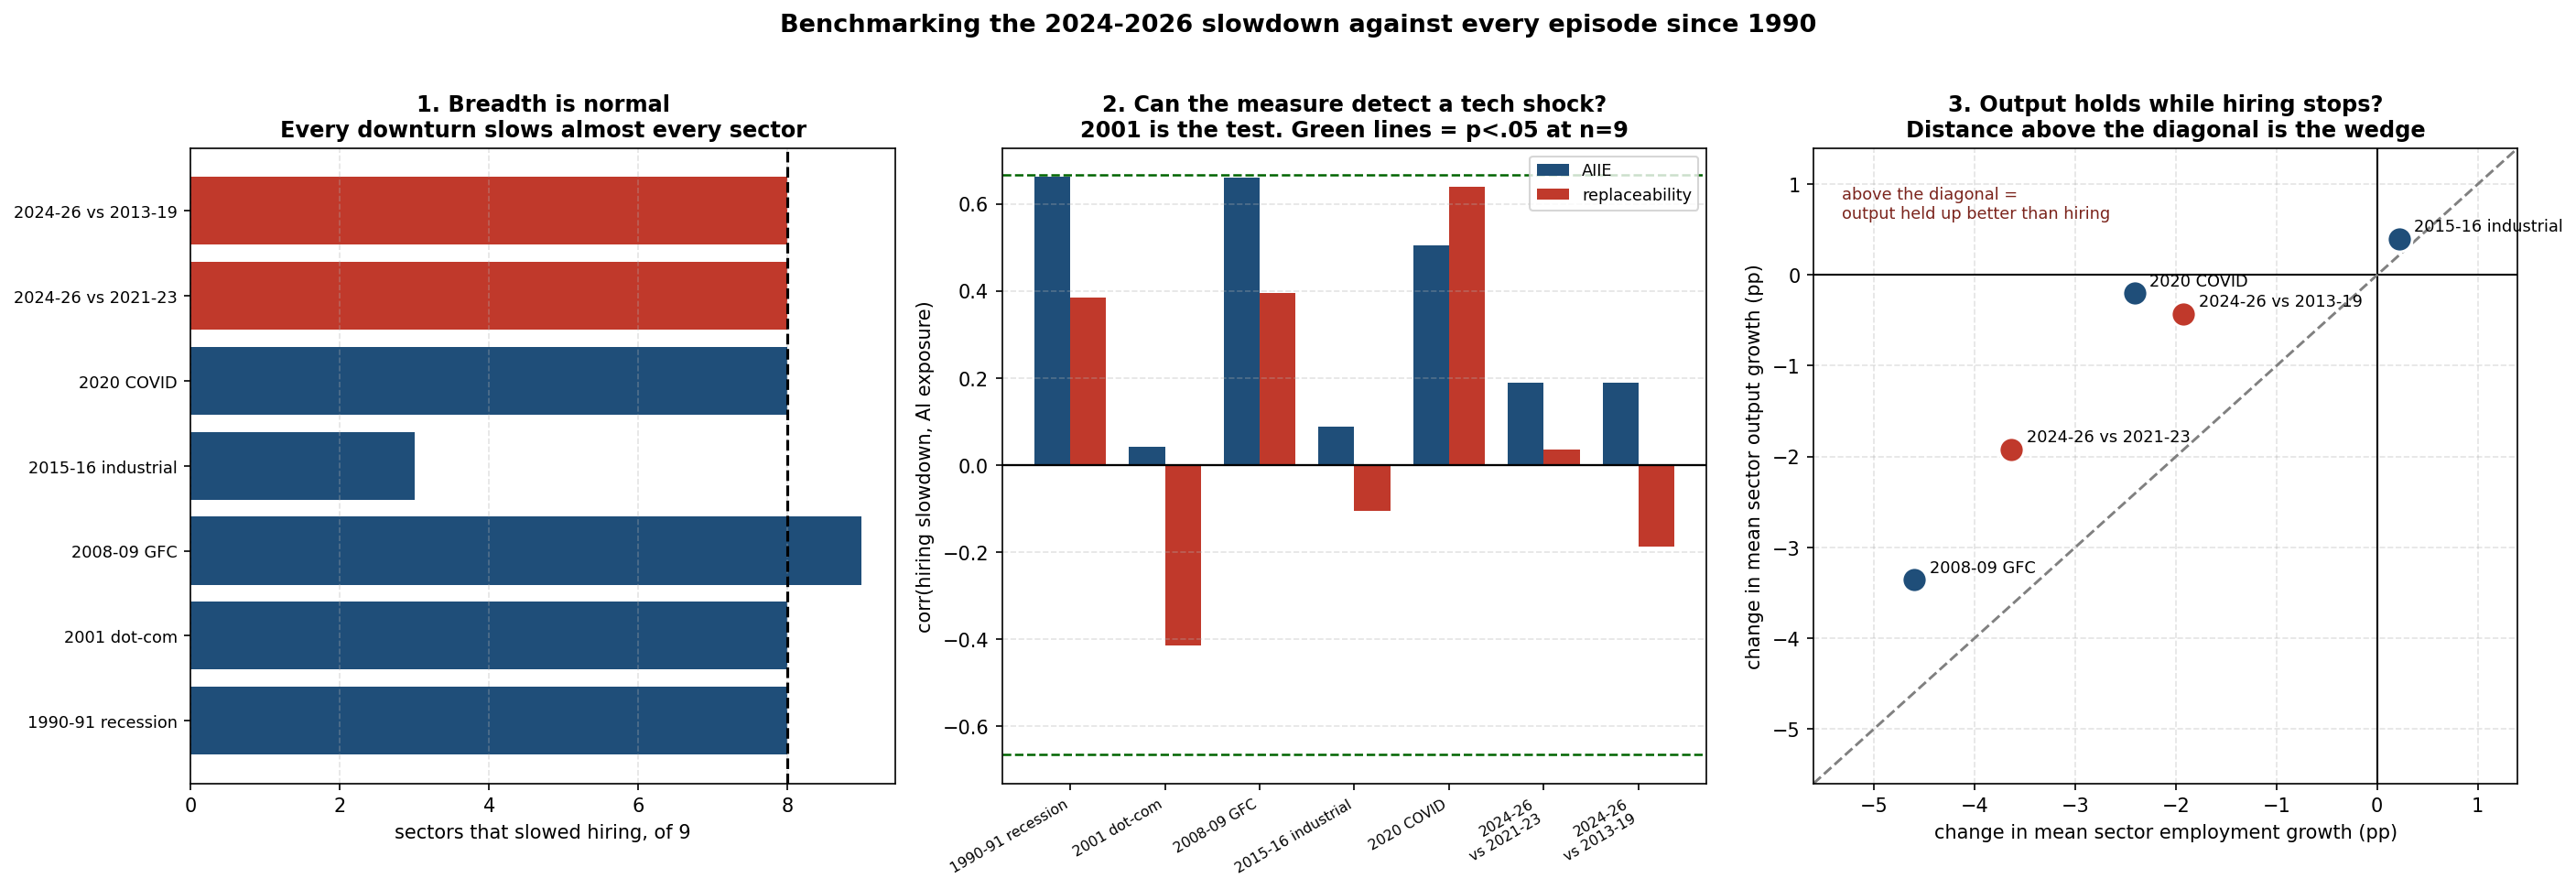

Generate this figure with Python:
"""
is_the_slowdown_distinctive.py
Is the 2024-2026 hiring slowdown actually unusual, or is it what every downturn looks like?

WHY THIS EXISTS
This project argues the 2024-2026 slowdown is not AI-specific on the grounds that
eight of nine sectors slowed hiring and AI exposure does not predict which ones
(r = +0.18, p = 0.64). That argument was asserted without a benchmark. If every
downturn produces a broad, synchronized hiring slowdown that AI exposure fails to
predict, then "broad and unpredicted by AI exposure" is the normal state of the
world and says nothing either way about 2024-2026. And if AI exposure fails to
predict sector slowdowns even in a downturn that was unambiguously concentrated
in technology, then the measure simply cannot detect sector-specific technology
shocks, and its null in 2024-2026 is uninformative rather than exculpatory.

So the same analysis is re-run on every comparable episode since 1990.

THE THREE QUESTIONS

  1. IS BREADTH NORMAL? Count how many of the nine sectors slowed hiring in each
     episode. If it is eight or nine every time, breadth is not evidence.

  2. CAN THE MEASURE EVER DETECT A TECH SHOCK? The 2001 recession is the natural
     test. It was a technology-sector bust, so if AI exposure (or the
     replaceability score, which is a static occupational measure and is being
     used here purely as "how technology-adjacent is this sector's work") does
     not correlate with the 2001 slowdown either, then this class of measure
     cannot detect a concentrated technology shock and the 2024-2026 null cannot
     be read as evidence of absence.

  3. IS "OUTPUT HOLDS WHILE HIRING STOPS" NORMAL? This is the actual claim that
     makes 2024-2026 interesting. In an ordinary recession output falls
     alongside employment. If 2024-2026 is the only episode where sector output
     growth held roughly steady while hiring slowed sharply, then the
     decoupling is distinctive even if the breadth is not, and the project's
     dismissal on breadth grounds was too quick.

EPISODE DATING
Episodes are the recessions and recognized slowdowns since 1990, dated on
calendar years. The comparison window is the three calendar years before the
episode. The current episode is reported twice, because the choice matters and
should be visible: once against 2021-2023 (the uniform three-year rule, but
those years are the post-COVID reopening boom, so the measured slowdown is
inflated) and once against 2013-2019 (the window this project has used
throughout, which avoids the boom but is not the uniform rule).

DATA LIMIT
Sector employment reaches back to 1939 for most sectors and 1990 for finance, so
the employment tests cover all six episodes. BEA real value added by industry
starts in 2005, so the output and productivity tests cover only the last four.

Reads FRED-Data/. Writes is_the_slowdown_distinctive.png.
"""

import os
import glob
import warnings
import numpy as np
import pandas as pd
import matplotlib
matplotlib.use("Agg")
import matplotlib.pyplot as plt
from scipy import stats as sp

warnings.filterwarnings("ignore")

DATA = "FRED-Data/"

# sector: (employment files, output spec, AIIE, replaceability)
S = {
    "Information":    (["information_sector_employment_USINFO.csv"],
                       "information_sector_value_added_RVAI.csv", 1.268, 0.325),
    "Finance":        (["finance_insurance_employment_CES5552000001.csv"],
                       "GDPDEFLATE:financial_activities_value_added_VAFI.csv", 1.538, 0.267),
    "ProfBus":        (["professional_business_services_employment_USPBS.csv"],
                       "professional_business_services_value_added_RVAPBS.csv", 0.654, 0.233),
    "Wholesale":      (["wholesale_trade_employment_USWTRADE.csv"],
                       "wholesale_trade_value_added_RVAW.csv", 0.264, 0.207),
    "EducHealth":     (["education_health_employment_USEHS.csv"],
                       "health_care_social_assistance_value_added_RVAHCSA.csv", 0.775, 0.152),
    "Manufacturing":  (["manufacturing_employment_MANEMP.csv"],
                       "manufacturing_value_added_RVAMA.csv", -0.484, 0.138),
    "Transportation": (["transportation_warehousing_employment_CES4300000001.csv",
                        "utilities_employment_CES4422000001.csv"],
                       "transportation_warehousing_value_added_RVAT.csv", -0.342, 0.120),
    "Construction":   (["construction_employment_USCONS.csv"],
                       "construction_value_added_RVAC.csv", -0.997, 0.091),
    "Leisure":        (["leisure_hospitality_employment_USLAH.csv"],
                       "leisure_hospitality_value_added_RVAAERAF.csv", -0.315, 0.088),
}

# label: (pre window, episode window, what it was)
EPISODES = [
    ("1990-91 recession", ("1987", "1989"), ("1990", "1991"), "credit crunch, oil shock"),
    ("2001 dot-com",      ("1997", "2000"), ("2001", "2003"), "TECHNOLOGY-CONCENTRATED bust"),
    ("2008-09 GFC",       ("2004", "2007"), ("2008", "2010"), "financial crisis"),
    ("2015-16 industrial", ("2012", "2014"), ("2015", "2016"), "oil bust, strong dollar"),
    ("2020 COVID",        ("2017", "2019"), ("2020", "2021"), "pandemic"),
    ("2024-26 vs 2021-23", ("2021", "2023"), ("2024", "2026"), "current, uniform 3yr rule"),
    ("2024-26 vs 2013-19", ("2013", "2019"), ("2024", "2026"), "current, this project's window"),
]


def find(f):
    if os.path.exists(DATA + f):
        return DATA + f
    return (glob.glob(DATA + "*" + f + "*") + glob.glob(DATA + "*" + f))[0]


def load(f):
    d = pd.read_csv(find(f))
    d.columns = [c.strip() for c in d.columns]
    d[d.columns[0]] = pd.to_datetime(d[d.columns[0]])
    d = d.set_index(d.columns[0])
    return pd.to_numeric(d.iloc[:, 0], errors="coerce").dropna()


def real_output(spec):
    if spec.startswith("GDPDEFLATE:"):
        nom = load(spec.split(":", 1)[1])
        gd = load("gdp_deflator_GDPDEF.csv")
        return nom / gd.reindex(nom.index).interpolate() * 100
    return load(spec)


def esum(fs):
    s = None
    for f in fs:
        x = load(f).resample("QS").mean()
        s = x if s is None else s.add(x, fill_value=np.nan)
    return s


# year-over-year growth series per sector
EG, OG, PG = {}, {}, {}
for name, (efs, ospec, _, _) in S.items():
    e = esum(efs)
    EG[name] = (e.pct_change(4) * 100).dropna()
    o = real_output(ospec)
    OG[name] = (o.pct_change(4) * 100).dropna()
    df = pd.DataFrame({"o": o, "e": e}).dropna()
    PG[name] = ((df["o"] / df["e"]).pct_change(4) * 100).dropna()


def avg(series, y0, y1):
    x = series.loc[f"{y0}-01-01":f"{y1}-12-31"]
    return x.mean() if len(x) >= 4 else np.nan


rows = []
for label, (p0, p1), (e0, e1), what in EPISODES:
    for name, (_, _, aiie, rep) in S.items():
        de = avg(EG[name], e0, e1) - avg(EG[name], p0, p1)
        do = avg(OG[name], e0, e1) - avg(OG[name], p0, p1)
        dp = avg(PG[name], e0, e1) - avg(PG[name], p0, p1)
        rows.append(dict(episode=label, what=what, sector=name, aiie=aiie, rep=rep,
                         d_emp=de, d_out=do, d_prod=dp,
                         emp_pre=avg(EG[name], p0, p1), emp_ep=avg(EG[name], e0, e1),
                         out_pre=avg(OG[name], p0, p1), out_ep=avg(OG[name], e0, e1)))
R = pd.DataFrame(rows)

print("=" * 106)
print("IS THE 2024-2026 SLOWDOWN DISTINCTIVE? The same analysis run on every episode since 1990")
print("=" * 106)

print("\n" + "-" * 106)
print("QUESTION 1  IS BREADTH NORMAL? How many of nine sectors slowed hiring, each episode")
print("-" * 106 + "\n")
print(f"{'episode':<22}{'what it was':<32}{'slowed':>8}{'mean':>9}{'spread':>9}"
      f"{'worst sector':>18}")
q1 = []
for label, _, _, what in EPISODES:
    sub = R[R.episode == label].dropna(subset=["d_emp"])
    n_slow = int((sub.d_emp < 0).sum())
    worst = sub.loc[sub.d_emp.idxmin(), "sector"]
    q1.append(dict(episode=label, n_slow=n_slow, n=len(sub), mean=sub.d_emp.mean(),
                   sd=sub.d_emp.std(), worst=worst))
    print(f"{label:<22}{what:<32}{str(n_slow) + ' of ' + str(len(sub)):>8}"
          f"{sub.d_emp.mean():>+9.2f}{sub.d_emp.std():>9.2f}{worst:>18}")
Q1 = pd.DataFrame(q1)
print(f"\n  Breadth is the norm: the median episode slowed {Q1.n_slow.median():.0f} of 9 sectors.")
print("  'Eight of nine slowed' is therefore not by itself evidence about the cause.")

print("\n" + "-" * 106)
print("QUESTION 2  CAN THIS CLASS OF MEASURE EVER DETECT A TECHNOLOGY SHOCK?")
print("-" * 106 + "\n")
print("  Correlation of each sector's hiring slowdown with its AI-exposure score, by episode.")
print("  2001 is the test case: it was a technology-concentrated bust, so a measure that")
print("  tracks technology-adjacent work should show a NEGATIVE correlation there (more")
print("  exposed sectors slowing more). If it cannot detect 2001, it cannot clear 2024-2026.\n")
print(f"{'episode':<22}{'r with AIIE':>13}{'p':>8}{'r with replace.':>17}{'p':>8}"
      f"{'Information rank':>18}")
q2 = []
for label, _, _, _ in EPISODES:
    sub = R[R.episode == label].dropna(subset=["d_emp"])
    ra, pa = sp.pearsonr(sub.aiie, sub.d_emp)
    rr, pr = sp.pearsonr(sub.rep, sub.d_emp)
    sub = sub.sort_values("d_emp")
    rank = int(sub.reset_index().index[sub.reset_index().sector == "Information"][0]) + 1
    q2.append(dict(episode=label, ra=ra, pa=pa, rr=rr, pr=pr, rank=rank))
    print(f"{label:<22}{ra:>+13.3f}{pa:>8.3f}{rr:>+17.3f}{pr:>8.3f}"
          f"{str(rank) + ' of ' + str(len(sub)):>18}")
Q2 = pd.DataFrame(q2)
d01 = Q2[Q2.episode == "2001 dot-com"].iloc[0]
print(f"\n  2001, a bust everyone agrees was concentrated in technology:")
print(f"    AIIE          r = {d01.ra:+.3f}, p = {d01.pa:.3f}")
print(f"    replaceability r = {d01.rr:+.3f}, p = {d01.pr:.3f}")
print(f"    Information ranked {int(d01['rank'])} of 9 for size of hiring slowdown")
print("  Read this before reading anything into the 2024-2026 null.")

print("\n" + "-" * 106)
print("QUESTION 3  IS 'OUTPUT HOLDS WHILE HIRING STOPS' NORMAL?")
print("-" * 106 + "\n")
print("  This is the claim that actually makes 2024-2026 interesting. In an ordinary")
print("  downturn, output falls alongside employment. Mean across the nine sectors of the")
print("  change in output growth and the change in employment growth, same windows.")
print("  Output data (BEA real value added) starts 2005, so the first two episodes drop.\n")
print(f"{'episode':<22}{'Δ output gr.':>14}{'Δ employment gr.':>18}{'wedge':>9}"
      f"{'Δ productivity':>16}")
q3 = []
for label, _, _, _ in EPISODES:
    sub = R[R.episode == label]
    if sub.d_out.notna().sum() < 5:
        print(f"{label:<22}{'(no output data before 2005)':>57}")
        continue
    do, de = sub.d_out.mean(), sub.d_emp.mean()
    q3.append(dict(episode=label, do=do, de=de, wedge=do - de, dp=sub.d_prod.mean()))
    print(f"{label:<22}{do:>+14.2f}{de:>+18.2f}{do - de:>+9.2f}{sub.d_prod.mean():>+16.2f}")
Q3 = pd.DataFrame(q3)
cur = Q3[Q3.episode == "2024-26 vs 2013-19"].iloc[0]
past = Q3[~Q3.episode.str.startswith("2024-26")]
print(f"\n  Past downturns with output data (n = {len(past)}): mean change in output growth "
      f"{past.do.mean():+.2f}pp,")
print(f"  mean change in employment growth {past.de.mean():+.2f}pp. Output fell "
      f"{'MORE' if past.do.mean() < past.de.mean() else 'LESS'} than employment.")
print(f"  2024-2026 (vs 2013-2019): output {cur.do:+.2f}pp, employment {cur.de:+.2f}pp, "
      f"wedge {cur.wedge:+.2f}pp.")
print("  A positive wedge means output held up better than hiring. Compare the wedge column.")

print("\n" + "-" * 106)
print("QUESTION 3b  Is Information's decoupling unusual FOR INFORMATION?")
print("-" * 106 + "\n")
print(f"{'episode':<22}{'INFO Δ output':>15}{'INFO Δ emp':>13}{'INFO wedge':>13}"
      f"{'vs 9-sector mean wedge':>25}")
for label, _, _, _ in EPISODES:
    sub = R[R.episode == label]
    i = sub[sub.sector == "Information"]
    if i.d_out.isna().all():
        continue
    i = i.iloc[0]
    mw = (sub.d_out - sub.d_emp).mean()
    print(f"{label:<22}{i.d_out:>+15.2f}{i.d_emp:>+13.2f}{i.d_out - i.d_emp:>+13.2f}"
          f"{(i.d_out - i.d_emp) - mw:>+25.2f}")

print("\n" + "-" * 106)
print("QUESTION 4  IS 2001 ACTUALLY A PRECEDENT FOR 2024-2026, OR ONLY A DIAGNOSTIC?")
print("-" * 106 + "\n")
print("  Question 2 uses 2001 for one purpose only: to show the nine-sector correlation")
print("  cannot detect a single-sector shock. That is a property of the test and does not")
print("  require the two episodes to resemble each other. Whether they DO resemble each")
print("  other is a separate question, and the answer is mostly no. JOLTS begins in")
print("  December 2000, so both episodes are covered on the same margins.\n")


def jolts(stem, margin):
    hits = glob.glob(os.path.join(DATA, f"jolts_{stem}_{margin}_*.csv"))
    d = pd.read_csv(hits[0])
    d.columns = [c.strip() for c in d.columns]
    d[d.columns[0]] = pd.to_datetime(d[d.columns[0]])
    d = d.set_index(d.columns[0])
    return pd.to_numeric(d.iloc[:, 0], errors="coerce").dropna()


gdp_g = (load("real_gdp_GDPC1.csv").pct_change(4) * 100).dropna()
unrate = load("unemployment_rate_UNRATE.csv")
info_e = esum(S["Information"][0])

print("  MACRO BACKDROP, which is where they differ\n")
print(f"    {'':<26}{'2001-2003':>14}{'2024-2026':>14}")
w1, w2 = ("2001-01-01", "2003-12-31"), ("2024-01-01", "2026-12-31")
print(f"    {'mean real GDP growth':<26}{gdp_g.loc[w1[0]:w1[1]].mean():>+13.2f}%"
      f"{gdp_g.loc[w2[0]:w2[1]].mean():>+13.2f}%")
print(f"    {'unemployment, low to high':<26}"
      f"{f'{unrate.loc[w1[0]:w1[1]].min():.1f} to {unrate.loc[w1[0]:w1[1]].max():.1f}%':>14}"
      f"{f'{unrate.loc[w2[0]:w2[1]].min():.1f} to {unrate.loc[w2[0]:w2[1]].max():.1f}%':>14}")
pk1 = info_e.loc["2000-06-01":"2001-06-01"].max()
tr1 = info_e.loc["2003-01-01":"2004-06-01"].min()
pk2 = info_e.loc["2022-06-01":"2023-06-01"].max()
print(f"    {'Information employment':<26}{(tr1/pk1-1)*100:>+13.1f}%{(info_e.iloc[-1]/pk2-1)*100:>+13.1f}%")
print("\n    2001 was an NBER recession with a telecom and dot-com investment collapse behind")
print("    it. 2024-2026 is an expansion. Information is shedding a tenth of its workforce")
print("    without the demand shock that explains 2001, which makes it the harder episode to")
print("    account for, not the easier one.")

print("\n  LABOR-MARKET MECHANISM INSIDE INFORMATION, which is where they are alike\n")
print(f"    {'margin':<12}{'2001':>8}{'2003':>8}{'change':>9}   |{'2019':>8}{'latest 12m':>12}{'change':>9}")
for key, margin in [("openings", "job_openings_rate"), ("hires", "hires_rate"),
                    ("layoffs", "layoffs_rate"), ("quits", "quits_rate")]:
    x = jolts("information_sector", margin)
    a1, b1 = x.loc["2001"].mean(), x.loc["2003"].mean()
    a2, b2 = x.loc["2019"].mean(), x.iloc[-12:].mean()
    print(f"    {key:<12}{a1:>8.2f}{b1:>8.2f}{(b1/a1-1)*100:>+8.0f}%   |{a2:>8.2f}{b2:>12.2f}"
          f"{(b2/a2-1)*100:>+8.0f}%")
lay = jolts("information_sector", "layoffs_rate")
print(f"\n    Layoffs, monthly means: 2001-2003 {lay.loc['2001':'2003'].mean():.2f}, "
      f"2019 {lay.loc['2019'].mean():.2f}, 2025-2026 {lay.loc['2025':'2026'].mean():.2f}")
print(f"    Peaks are essentially tied: {lay.loc['2001':'2003'].max():.2f} "
      f"(Jan 2002) against {lay.loc['2025':'2026'].max():.2f} (Jan 2026).")
jan = lay[lay.index.month == 1]
top10 = lay[lay.index.year != 2020].nlargest(10)
print(f"    These are unadjusted series and January runs high: {int((top10.index.month == 1).sum())}"
      f" of the 10 highest months on record are Januaries. Read means, not peaks.")

print("\n" + "-" * 106)
print("QUESTION 5  HOW MUCH DOES INFORMATION'S RANK ACTUALLY BUY?")
print("-" * 106 + "\n")
print("  The rank table invites an argument worth stating precisely: information sits at")
print("  5th to 8th of nine in every ORDINARY downturn and first in the only two episodes")
print("  anyone would call technology shocks. If that regularity is real, then information")
print("  ranking first is a marker of a sector-specific technology shock rather than of a")
print("  bad economy, and 2024-2026 has no bad economy to appeal to. Three things have to")
print("  hold for that argument to work, and they are tested in turn.\n")

ORD = ["1990-91 recession", "2008-09 GFC", "2015-16 industrial", "2020 COVID"]
TECH = ["2001 dot-com"]

print("  5a. IS THE REGULARITY REAL, or is 'rank' hiding a trivial difference?")
print("      Z-score of each sector's slowdown within its own episode. Negative means the")
print("      sector slowed more than the average sector that episode.\n")
print(f"      {'episode':<22}{'kind':<12}{'INFO z':>9}{'rank':>10}{'gap to 2nd worst':>19}")
zrows = []
for label, _, _, _ in EPISODES:
    sub = R[R.episode == label].dropna(subset=["d_emp"]).sort_values("d_emp")
    z = (sub.d_emp - sub.d_emp.mean()) / sub.d_emp.std()
    iz = float(z[sub.sector == "Information"].iloc[0])
    rank = int(np.where(sub.sector.values == "Information")[0][0]) + 1
    gap = (sub.d_emp.iloc[1] - sub.d_emp.iloc[0]) if rank == 1 else np.nan
    kind = "ordinary" if label in ORD else ("TECH" if label in TECH else "current")
    zrows.append(dict(episode=label, kind=kind, z=iz, rank=rank))
    print(f"      {label:<22}{kind:<12}{iz:>+9.2f}{str(rank) + ' of ' + str(len(sub)):>10}"
          f"{('%+.2fpp' % gap) if rank == 1 else '':>19}")
Z = pd.DataFrame(zrows)
zo = Z[Z.kind == "ordinary"].z
t, p = sp.ttest_1samp(zo, 0)
print(f"\n      Ordinary downturns (n = {len(zo)}): information's mean z = {zo.mean():+.2f}, "
      f"t = {t:+.2f}, p = {p:.3f}")
print(f"      Information is significantly MORE resilient than the average sector in an")
print(f"      ordinary downturn. The four z-scores sit in a tight band ({zo.min():+.2f} to "
      f"{zo.max():+.2f}),")
print(f"      which is what drives the small p despite n = 4; a tight band with four points")
print(f"      is still four points, so treat this as a clear regularity on thin evidence.")
print(f"      Under random ranking, landing in the bottom half all four times has "
      f"p = {(5/9)**4:.3f}.")
zc = float(Z[Z.episode == "2024-26 vs 2013-19"].z.iloc[0])
print(f"      In 2024-2026 information's z is {zc:+.2f}, a swing of {zo.mean() - zc:.2f} standard")
print(f"      deviations away from its own normal-downturn behaviour.")

print("\n  5b. IS 2024-2026 BIGGER THAN INFORMATION'S OWN CYCLICAL SENSITIVITY PREDICTS?")
print("      Rank is ordinal and throws away magnitude. Fit each sector's slowdown against")
print("      the average sector's slowdown across the ORDINARY downturns only, which gives")
print("      that sector's cyclical beta, then ask what 2024-2026 should have looked like.\n")
means = {lab: R[R.episode == lab].d_emp.mean() for lab, _, _, _ in EPISODES}
print(f"      {'sector':<16}{'cyclical beta':>15}{'predicted':>11}{'actual':>9}{'residual':>10}")
res = []
for name in S:
    pts = [(means[lab], R[(R.episode == lab) & (R.sector == name)].d_emp.iloc[0]) for lab in ORD]
    pts = [(x, y) for x, y in pts if np.isfinite(y)]
    if len(pts) < 4:
        continue
    xs, ys = zip(*pts)
    b, a, r_, p_, _ = sp.linregress(xs, ys)
    lab = "2024-26 vs 2013-19"
    act = R[(R.episode == lab) & (R.sector == name)].d_emp.iloc[0]
    pred = a + b * means[lab]
    res.append(dict(sector=name, beta=b, pred=pred, act=act, resid=act - pred))
RES = pd.DataFrame(res).sort_values("resid")
for _, x in RES.iterrows():
    star = "   <-" if x.sector == "Information" else ""
    print(f"      {x.sector:<16}{x.beta:>+15.2f}{x.pred:>+11.2f}{x.act:>+9.2f}{x.resid:>+10.2f}{star}")
inf = RES[RES.sector == "Information"].iloc[0]
print(f"\n      Information's cyclical beta is {inf.beta:+.2f}: it normally moves "
      f"{'LESS' if abs(inf.beta) < 1 else 'MORE'} than the average")
print(f"      sector in a downturn. Given how mild 2024-2026 is by the nine-sector average")
print(f"      ({means['2024-26 vs 2013-19']:+.2f}pp), it was predicted at {inf.pred:+.2f}pp "
      f"and came in at {inf.act:+.2f}pp,")
print(f"      a residual of {inf.resid:+.2f}pp, the {'largest' if RES.iloc[0].sector == 'Information' else 'not the largest'} "
      f"negative miss of the nine.")
print(f"      CAVEAT: four episodes and two parameters. This is indicative, not inference.")

print("\n  5c. THE DISCRIMINATOR: did OUTPUT fall too? This is what separates the two")
print("      rank-first episodes, and it is the whole AI question.\n")
ni = load("information_sector_nominal_gdp_annual_USINFONGSP.csv")
na = load("all_industry_nominal_gdp_annual_USNGSP.csv")
gd = load("gdp_deflator_GDPDEF.csv").resample("YS").mean()
real_i = (ni / gd.reindex(ni.index).interpolate() * 100)
gi = (real_i.pct_change() * 100).dropna()
share = (ni / na * 100)
emp_a = info_e.resample("YS").mean()
prod = (real_i / emp_a.reindex(real_i.index)).pct_change() * 100

print(f"      {'window':<26}{'real output':>13}{'employment':>12}{'productivity':>14}{'share of GDP':>14}")
for lab, a_, b_ in [("1997-2000 (pre-bust)", "1997", "2000"), ("2001-2003 (dot-com)", "2001", "2003"),
                    ("2013-2019 (pre-AI)", "2013", "2019"), ("2024-2025 (current)", "2024", "2025")]:
    eg = (emp_a.pct_change() * 100).loc[f"{a_}-01-01":f"{b_}-12-31"].mean()
    print(f"      {lab:<26}{gi.loc[f'{a_}-01-01':f'{b_}-12-31'].mean():>+12.2f}%{eg:>+11.2f}%"
          f"{prod.loc[f'{a_}-01-01':f'{b_}-12-31'].mean():>+13.2f}%"
          f"{share.loc[f'{a_}-01-01':f'{b_}-12-31'].mean():>13.2f}%")
print("\n      READ THIS BEFORE THE TABLE. The dot-com bust shows the SAME shape: output kept")
print("      growing (+4.26%/yr) while employment fell (-4.19%/yr), giving a productivity")
print("      surge of +8.93%/yr, LARGER than the current +6.48%. 'Output holds while tech")
print("      jobs fall' is therefore not a new phenomenon and not a signature unique to AI.")
print("      This was the hypothesis that would have separated the two episodes, and it fails.")

# validation: this annual series is not BEA real value added, so check it tracks
bea = load("information_sector_value_added_RVAI.csv").resample("YS").mean()
jj = pd.DataFrame({"a": gi, "b": (bea.pct_change() * 100)}).dropna()
rv, pv = sp.pearsonr(jj["a"], jj["b"])
print(f"\n      Series validation. Nominal Information GDP (state accounts) deflated by the")
print(f"      economy-wide GDP deflator, because that is the only consistent series back to")
print(f"      1997. Against BEA real value added where they overlap ({jj.index[0].year}-"
      f"{jj.index[-1].year}, n = {len(jj)}), annual")
print(f"      growth rates correlate r = {rv:+.3f} (p = {pv:.4f}), but the levels differ a lot:")
print(f"      {jj['a'].mean():+.2f}%/yr here against {jj['b'].mean():+.2f}%/yr on BEA real. "
      f"Information's own deflator")
print(f"      falls, so this understates real growth by roughly {jj['b'].mean()-jj['a'].mean():.1f}pp/yr "
      f"in EVERY period shown.")
print(f"      Use these rows to compare periods with each other, not as levels.")

print("\n  5d. THE OVERHANG TEST, which is where the two episodes really do match")
print("      If tech hires faster than its output supports, productivity growth sags, and the")
print("      correction that follows shows up as a productivity spike. Check both episodes\n")
emp_y = info_e.resample("YS").mean()
eg_y = emp_y.pct_change() * 100
prod_y = (real_i / emp_y.reindex(real_i.index)).pct_change() * 100
print(f"      {'window':<28}{'real output':>13}{'employment':>12}{'productivity':>14}")
for lab, x_, y_ in [("1997-2000 boom", "1997", "2000"), ("2001-2003 bust", "2001", "2003"),
                    ("2013-2019 pre-AI norm", "2013", "2019"),
                    ("2020-2022 pandemic boom", "2020", "2022"),
                    ("2023-2025 correction", "2023", "2025")]:
    s_, e_ = f"{x_}-01-01", f"{y_}-12-31"
    print(f"      {lab:<28}{gi.loc[s_:e_].mean():>+12.2f}%{eg_y.loc[s_:e_].mean():>+11.2f}%"
          f"{prod_y.loc[s_:e_].mean():>+13.2f}%")
norm = prod_y.loc["2013-01-01":"2019-12-31"].mean()
print(f"\n      Both corrections are preceded by a hiring boom that outran output. Before the")
print(f"      dot-com bust, productivity growth was {prod_y.loc['1997-01-01':'2000-12-31'].mean():+.2f}%/yr. "
      f"Before this one it was")
print(f"      {prod_y.loc['2020-01-01':'2022-12-31'].mean():+.2f}%/yr, against a 2013-2019 norm of {norm:+.2f}%/yr.")
print(f"      Then both give it back: {prod_y.loc['2001-01-01':'2003-12-31'].mean():+.2f}%/yr "
      f"and {prod_y.loc['2023-01-01':'2025-12-31'].mean():+.2f}%/yr.")
print(f"      An overhang that built up and is now unwinding accounts for the current episode")
print(f"      without invoking AI at all, and it has an exact precedent. That does not prove")
print(f"      AI is absent; it means this evidence cannot separate the two.")

print("\n" + "-" * 106)
print("QUESTION 6  IS THE OVERHANG ACCOUNT ACTUALLY SUFFICIENT? Test when it runs out.")
print("-" * 106 + "\n")
print("  Question 5d showed the overhang pattern matches the dot-com episode in shape. But")
print("  shape is not size. An overhang explanation has a hard implication: unwinding an")
print("  excess of +X% returns the sector TO its trend, not far below it. So date the")
print("  crossing. Fit log employment on 2010-2019, extrapolate, and read the deviation.\n")
tr = info_e.loc["2010-01-01":"2019-12-31"]
tt = np.arange(len(tr))
bb, aa, _, _, _ = sp.linregress(tt, np.log(tr.values))
seg = info_e.loc["2010-01-01":]
DEV = pd.Series((seg.values / np.exp(aa + bb * np.arange(len(seg))) - 1) * 100, index=seg.index)
print(f"      {'date':<12}{'deviation from 2010-2019 trend':>32}")
for dt in ["2019-10-01", "2022-10-01", "2023-10-01", "2024-10-01", "2025-10-01"]:
    print(f"      {dt[:7]:<12}{DEV.asof(pd.Timestamp(dt)):>+31.1f}%")
print(f"      {'latest':<12}{DEV.iloc[-1]:>+31.1f}%")
peak = DEV.loc["2022-01-01":"2023-06-30"].max()
print(f"\n      Peak overhang {peak:+.1f}%. Back to trend by late 2023 "
      f"({DEV.asof(pd.Timestamp('2023-10-01')):+.1f}%).")
print(f"      Then it keeps going: {DEV.iloc[-1]:+.1f}% now, {DEV.iloc[-1]:.1f}pp past a completed")
print("      correction. The pandemic overhang was fully worked off BEFORE the 2024-2026")
print("      decline happened, so it cannot be what is driving that decline.")

d0 = info_e.loc["1990-01-01":"2000-12-31"]
t0 = np.arange(len(d0))
b0, a0, _, _, _ = sp.linregress(t0, np.log(d0.values))
s0 = info_e.loc["1990-01-01":"2005-12-31"]
D0 = pd.Series((s0.values / np.exp(a0 + b0 * np.arange(len(s0))) - 1) * 100, index=s0.index)
print("\n      BUT BENCHMARK THE METHOD BEFORE TRUSTING THE NUMBER. Same procedure on the")
print("      dot-com episode, fitting 1990-2000 and extrapolating:\n")
for dt in ["2000-10-01", "2002-10-01", "2003-10-01", "2005-10-01"]:
    print(f"      {dt[:7]:<12}{D0.asof(pd.Timestamp(dt)):>+31.1f}%")
print(f"\n      It reaches {D0.min():+.1f}% by {D0.idxmin().date()}, which plainly does not mean a quarter")
print("      of tech jobs were displaced. Extrapolating a prior decade's trend forever inflates")
print("      the gap whenever structural growth slows, and 1990s Information growth was")
print("      never going to continue. The LEVEL of the deviation is not trustworthy.")
print("\n      What survives is the TIMING, which does not depend on extrapolating far: the")
print("      excess relative to the 2010s trend was gone by late 2023, and employment fell")
print("      for another two years after that. The overhang account explains 2022-2023 and")
print("      runs out exactly where the period of interest begins. It does not follow that")
print("      AI explains the remainder, only that the overhang does not.")

# ---- chart -------------------------------------------------------------------
fig, axes = plt.subplots(1, 3, figsize=(19, 6.3))
CUR = "2024-26 vs 2013-19"

ax = axes[0]
c = ["#c0392b" if e.startswith("2024-26") else "#1f4e79" for e in Q1.episode]
ax.barh(np.arange(len(Q1)), Q1.n_slow, color=c)
ax.axvline(8, color="black", ls="--", lw=1.5)
ax.set_yticks(np.arange(len(Q1)))
ax.set_yticklabels(Q1.episode, fontsize=8.5)
ax.set_xlabel("sectors that slowed hiring, of 9", fontsize=10)
ax.set_title("1. Breadth is normal\nEvery downturn slows almost every sector",
             fontsize=11.5, fontweight="bold")
ax.grid(True, axis="x", ls="--", alpha=0.35)

ax = axes[1]
x = np.arange(len(Q2)); w = 0.38
ax.bar(x - w/2, Q2.ra, w, label="AIIE", color="#1f4e79")
ax.bar(x + w/2, Q2.rr, w, label="replaceability", color="#c0392b")
ax.axhline(0, color="black", lw=1.1)
for c_ in (-0.666, 0.666):
    ax.axhline(c_, color="darkgreen", ls="--", lw=1.2)
ax.set_xticks(x)
ax.set_xticklabels([e.replace(" vs ", "\nvs ") for e in Q2.episode], fontsize=7.5, rotation=30,
                   ha="right")
ax.set_ylabel("corr(hiring slowdown, AI exposure)", fontsize=10)
ax.set_title("2. Can the measure detect a tech shock?\n2001 is the test. Green lines = p<.05 at n=9",
             fontsize=11.5, fontweight="bold")
ax.legend(fontsize=8.5); ax.grid(True, axis="y", ls="--", alpha=0.35)

ax = axes[2]
ax.axhline(0, color="black", lw=1.0); ax.axvline(0, color="black", lw=1.0)
for _, r in Q3.iterrows():
    col = "#c0392b" if r.episode.startswith("2024-26") else "#1f4e79"
    ax.scatter(r.de, r.do, s=170, color=col, edgecolors="white", linewidths=1.4, zorder=3)
    ax.annotate(r.episode, (r.de, r.do), xytext=(8, 4), textcoords="offset points", fontsize=8.5)
lim = [min(Q3.de.min(), Q3.do.min()) - 1, max(Q3.de.max(), Q3.do.max()) + 1]
ax.plot(lim, lim, ls="--", color="gray", lw=1.4)
ax.text(0.04, 0.94, "above the diagonal =\noutput held up better than hiring",
        transform=ax.transAxes, fontsize=8.5, va="top", color="#7b241c")
ax.set_xlim(lim); ax.set_ylim(lim)
ax.set_xlabel("change in mean sector employment growth (pp)", fontsize=10)
ax.set_ylabel("change in mean sector output growth (pp)", fontsize=10)
ax.set_title("3. Output holds while hiring stops?\nDistance above the diagonal is the wedge",
             fontsize=11.5, fontweight="bold")
ax.grid(True, ls="--", alpha=0.35)

fig.suptitle("Benchmarking the 2024-2026 slowdown against every episode since 1990",
             fontsize=13, fontweight="bold", y=1.02)
plt.tight_layout()
plt.savefig("is_the_slowdown_distinctive.png", dpi=150, bbox_inches="tight")
print("\nChart saved: is_the_slowdown_distinctive.png")
